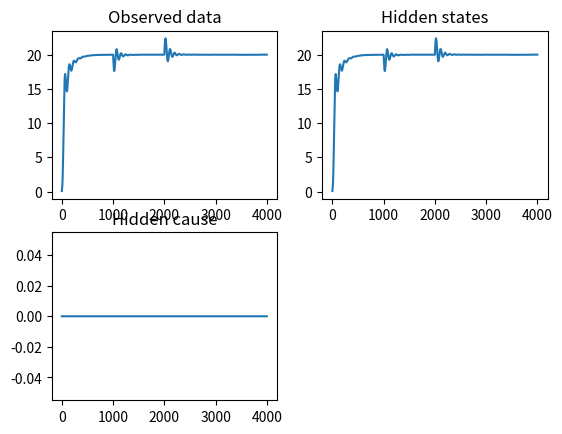
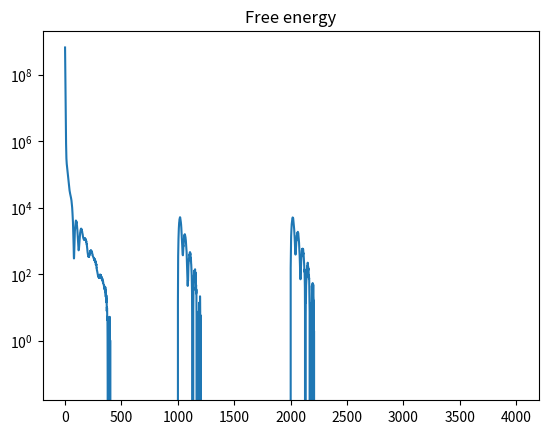
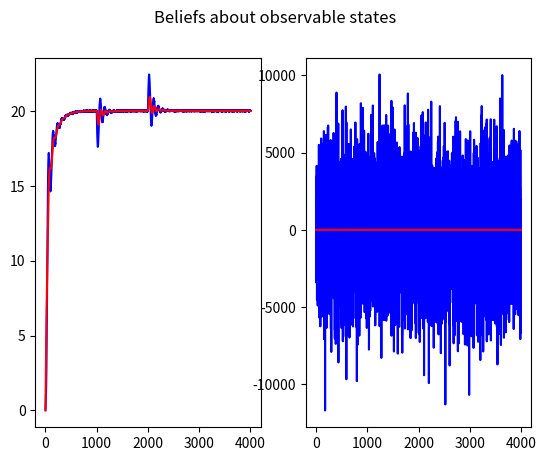
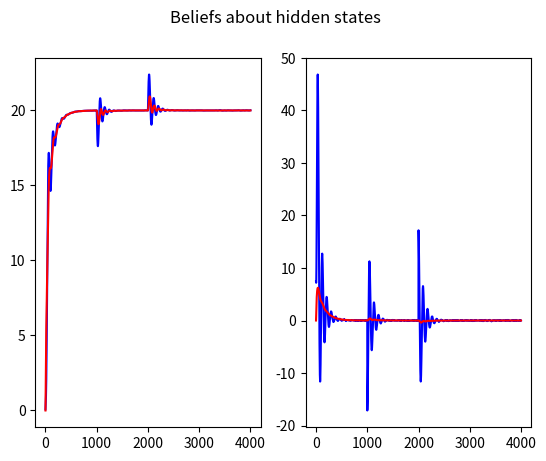
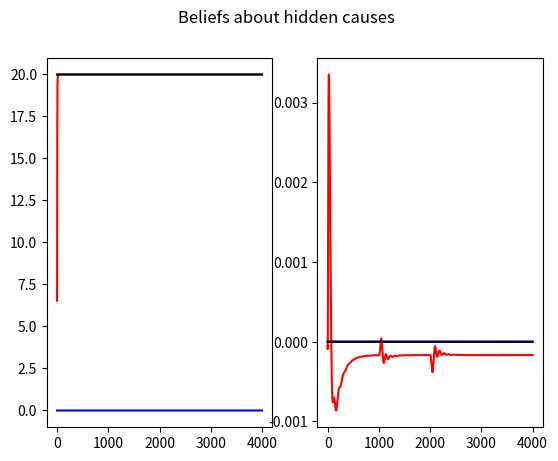
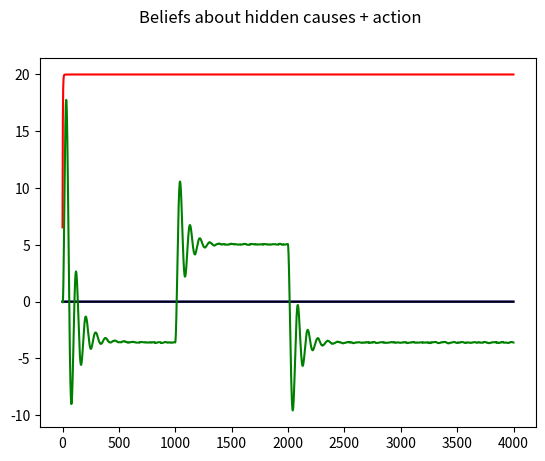
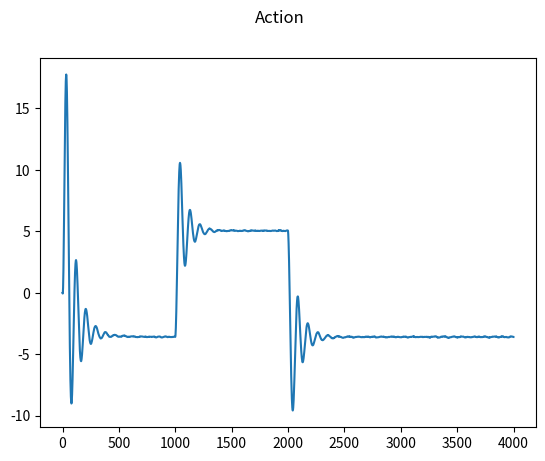
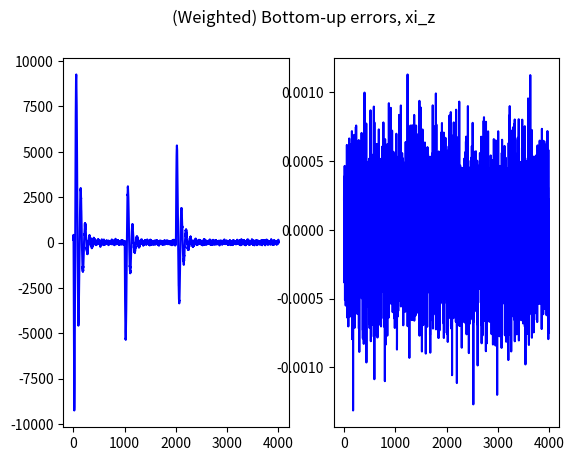
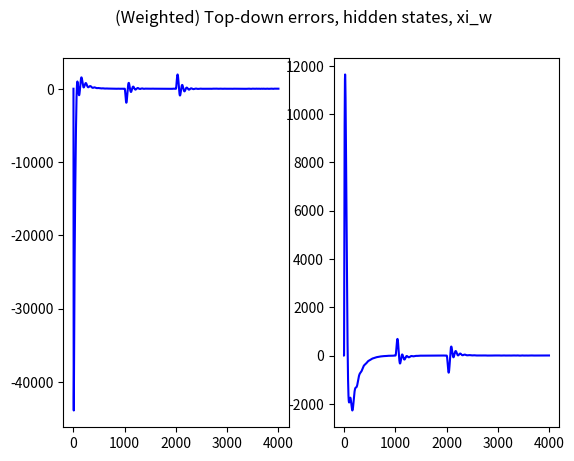
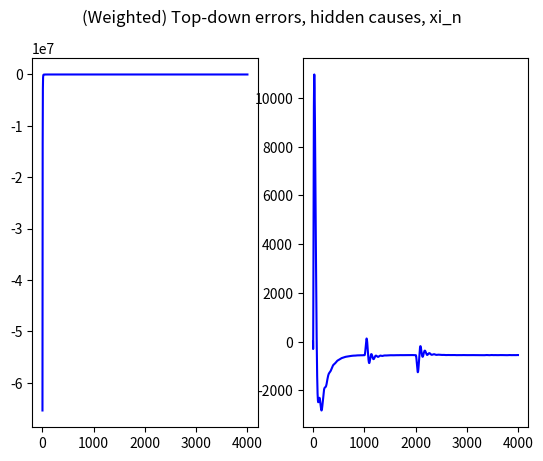

Python code for these plots, in order:
# -*- coding: utf-8 -*-
"""
Created on Fri Sep 30 15:23:02 2016

PID control in braitenberg vechicles

[redacted]
"""

import numpy as np
import matplotlib.pyplot as plt

dt = .01
T = 40
iterations = int(T/dt)
dx = np.exp(-8)

obs_states = 1
hidden_states = 1                               # x, in Friston's work
hidden_causes = 1                               # v, in Friston's work
states = obs_states + hidden_states
temp_orders_states = 3
temp_orders_causes = 3

small_pi = np.exp(-30)                          # virtually 0 precision

## model details ##
# environment parameters
ga = 9.81                                   # gravitational acceleration
theta = 4.                                  # hill angle
C_r = .01                                   # rolling friction coefficient
C_d = .32                                   # drag coefficient
rho_air = 1.3                               # air density
A = 2.4                                     # frontal area agent

# agent's parameters
m = 1000                                    # car mass
T_m = 190                                   # maximum torque
omega_m = 420                               # engine speed to reach T_m
alpha_n = 12                                # = gear ration/wheel radius, a1 = 40, a2 = 25, a3 = 16, a4 = 12, a5 = 10
beta = .4

x = np.zeros((hidden_states,temp_orders_states))
#x[:,0] = np.random.randn(hidden_states,)
v = np.zeros((hidden_causes,temp_orders_states-1))                          # keep temp_orders_states-temp_orders_causes empty (=0) to ease calculations
y = np.zeros((obs_states,temp_orders_states-1))
eta = np.zeros((hidden_causes,temp_orders_states-1))
eta[0,0] = 20.

### Free Energy definition ###
FE = np.zeros((iterations,))

mu_x = np.random.randn(hidden_states,temp_orders_states)
mu_x = np.zeros((hidden_states,temp_orders_states))
mu_v = np.random.randn(hidden_causes,temp_orders_states)                    # keep temp_orders_states-temp_orders_causes empty (=0) to ease calculations
mu_v = np.zeros((hidden_causes,temp_orders_states))
mu_gamma_z = 10*np.ones((obs_states,temp_orders_states))
mu_gamma_z = np.random.randn(obs_states,temp_orders_states)
mu_gamma_z = np.zeros((obs_states,temp_orders_states))
mu_gamma_z_dot = np.zeros((obs_states,temp_orders_states))

a = 0

# minimisation variables and parameters
dFdmu_x = np.zeros((hidden_states,temp_orders_states))
dFdmu_v = np.zeros((hidden_causes,temp_orders_states))                      # keep temp_orders_states-temp_orders_causes empty (=0) to ease calculations
dFdmu_gamma_z =np.zeros((obs_states,temp_orders_states))
Dmu_x = np.zeros((hidden_states,temp_orders_states))
Dmu_v = np.zeros((hidden_causes,temp_orders_states))                        # keep temp_orders_states-temp_orders_causes empty (=0) to ease calculations
eta_mu_x = .001*np.ones((hidden_states,temp_orders_states))
eta_mu_v = .00001*np.ones((hidden_causes,temp_orders_states))                  # keep temp_orders_states-temp_orders_causes empty (=0) to ease calculations
eta_a = .01
eta_mu_gamma_z = .001

# noise on sensory input
gamma_z = -16*np.ones((obs_states,temp_orders_states-1))                      # log-precisions
gamma_z[0,0] = 8
pi_z = np.exp(gamma_z)*np.ones((obs_states,temp_orders_states-1))
#pi_z[:,1:] = np.exp(-16)*np.ones((obs_states,temp_orders_states-2))         # knock out terms that are not directly sensed
sigma_z = 1/(np.sqrt(pi_z))
z = np.zeros((iterations,obs_states,temp_orders_states-1))
for i in range(obs_states):
    for j in range(temp_orders_states-1):
        z[:,i,j] = sigma_z[i,j]*np.random.randn(1,iterations)

# noise on motion of hidden states
gamma_w = 8                                                                 # log-precision
pi_w = np.exp(gamma_w)*np.ones((hidden_states,temp_orders_states-1))
sigma_w = 1/(np.sqrt(pi_w))
w = np.zeros((iterations,hidden_states,temp_orders_states-1))
for i in range(hidden_states):
    for j in range(temp_orders_states-1):
        w[:,i,j] = sigma_w[i,j]*np.random.randn(1,iterations)

# noise on causes
gamma_n = 15                                                                # log-precision
pi_n = np.exp(gamma_n)*np.ones((hidden_causes,temp_orders_states-1))        # keep temp_orders_states-temp_orders_causes empty (=0) to ease calculations
pi_n[:,temp_orders_causes-1:] = small_pi*np.ones((hidden_causes,temp_orders_states-temp_orders_causes))
sigma_n = 1/(np.sqrt(pi_n))
n = np.zeros((iterations,hidden_causes,temp_orders_causes-1))
for i in range(hidden_causes):
    for j in range(temp_orders_causes-1):
        n[:,i,j] = sigma_n[i,j]*np.random.randn(1,iterations)

# history
x_history = np.zeros((iterations,hidden_states,temp_orders_states))
y_history = np.zeros((iterations,obs_states,temp_orders_states-1))
v_history = np.zeros((iterations,hidden_causes,temp_orders_states-1))       # keep temp_orders_states-temp_orders_causes empty (=0) to ease calculations

rho_history = np.zeros((iterations,obs_states,temp_orders_states-1))

mu_x_history = np.zeros((iterations,hidden_states,temp_orders_states))
mu_v_history = np.zeros((iterations,hidden_states,temp_orders_states))      # keep temp_orders_states-temp_orders_causes empty (=0) to ease calculations
mu_gamma_z_history = np.zeros((iterations,obs_states,temp_orders_states))

a_history = np.zeros((iterations,))

eta_history = np.zeros((iterations,hidden_causes,temp_orders_causes-1))

xi_z_history = np.zeros((iterations,obs_states,temp_orders_states-1))
xi_w_history = np.zeros((iterations,hidden_states,temp_orders_states-1))
xi_n_history = np.zeros((iterations,hidden_causes,temp_orders_states-1))    # keep temp_orders_states-temp_orders_causes empty (=0) to ease calculations

### functions ###
# cruise control
def force_gravitation(theta):
    return m*ga*np.sin(theta)

def force_friction(v):
    return m*ga*C_r*np.sign(v)
    
def force_drag(v):
    return .5*rho_air*C_d*A*v**2
    
def force_disturbance(v, theta):
    return force_gravitation(theta) + force_friction(v) + force_drag(v)
    
def force_drive(v,u):
    return alpha_n*u*torque(v)

def torque(v):
    return T_m*(1 - beta*(omega(v)/omega_m)**2)
    
def omega(v):
    return alpha_n*v
    
# free energy functions
def g(x,v):
    return x
    
def f(x,v,a):
    action = np.zeros((obs_states,temp_orders_states-1))
    action[:,0] = a
    return (force_drive(x,v+action) - force_disturbance(x,theta))/m
    
def g_gm(x,v):
    return g(x,v)
    
def f_gm(x,v):
    #return (force_drive(x,v) - force_disturbance(x,theta))/m
    return -x + v
    
def getObservation(x,v,a):
    x[:,1:] = f(x[:,:-1],v,a) #+ w[i,1:,:]
    x[:,0] += dt*x[:,1]
    return g(x[:,:-1],v)# + np.squeeze(z[i,:,:])
    
def sensoryErrors(y,mu_x,mu_v,mu_gamma_z):
    eps_z = y - g_gm(mu_x[:,:-1],mu_v)
    pi_gamma_z = np.exp(mu_gamma_z[:,:-1])*np.ones((obs_states,temp_orders_states-1))
    xi_z = pi_gamma_z*eps_z
    
    return eps_z, xi_z
    
def dynamicsErrors(mu_x,mu_v):
    eps_w = mu_x[:,1:] - f_gm(mu_x[:,:-1],mu_v[:,:-1])
    #eps_w = np.zeros((hidden_states,temp_orders_states-1)) - f_gm(mu_x[:,:-1],mu_v[:,:-1])
    xi_w = pi_w*eps_w
    
    return eps_w, xi_w
    
def priorErrors(mu_v, eta):
    eps_n = mu_v[:,:-1] - eta
    xi_n = pi_n*eps_n
    
    return eps_n, xi_n
    
def FreeEnergy(y,mu_x,mu_v,mu_gamma_z,eta):
    eps_z, xi_z = sensoryErrors(y,mu_x,mu_v,mu_gamma_z)
    eps_w, xi_w = dynamicsErrors(mu_x,mu_v)
    eps_n, xi_n= priorErrors(mu_v,eta)
    
    return .5*(np.trace(np.dot(eps_z,np.transpose(xi_z))) + np.trace(np.dot(eps_w,np.transpose(xi_w))) + np.trace(np.dot(eps_n,np.transpose(xi_n)))) - np.log(np.prod(np.exp(mu_gamma_z[:,:-1]))*np.prod(pi_w)*np.prod(pi_n))
    
# forget about precisions momentarely
mu_gamma_z[:,:-1] = gamma_z
    
for i in range(iterations):
    print(i)
    
#    v[:,0] = -1*np.exp(-(i-1000)**2/2**2/10000)# + n[i,:,0]
    if (i>iterations/4) and (i<iterations/2):
    #if (i>iterations/2):
#        v[:,0] = 70.0
        theta = 8.
    else:
#        v[:,0] = .0
        theta = 4.
    if (temp_orders_states>2):
        for j in range(1,temp_orders_causes-1):
            v[:,j] = (v[:,j-1]-v_history[i-1,:,j-1])/dt
    x_temp = np.copy(x)                                         # save y for derviative over a
    y = getObservation(x,v,a)
    
    ### free energy ###
    # sensory input
    rho = y + z[i,:,:]
    
    FE[i] = FreeEnergy(rho,mu_x,mu_v,mu_gamma_z,eta)
    
    # minimisation
    eps_z, xi_z = sensoryErrors(rho,mu_x,mu_v,mu_gamma_z)
    eps_w, xi_w = dynamicsErrors(mu_x,mu_v)
    eps_n, xi_n= priorErrors(mu_v,eta)

    # hidden states
    for j in range(hidden_states):
        for k in range(temp_orders_states):
            mu_x_temp = np.copy(mu_x)
            mu_x_temp[j,k] += dx
            dFdmu_x[j,k] = (FreeEnergy(rho,mu_x_temp,mu_v,mu_gamma_z,eta) - FE[i])/dx

    for j in range(hidden_states):
        for k in range(temp_orders_states-1):
            Dmu_x[j,k] = np.copy(mu_x[j,k+1])
            
    # causes
    for j in range(hidden_causes):
        for k in range(temp_orders_causes):
            mu_v_temp = np.copy(mu_v)
            mu_v_temp[j,k] += dx
            dFdmu_v[j,k] = (FreeEnergy(rho,mu_x,mu_v_temp,mu_gamma_z,eta) - FE[i])/dx

    for j in range(hidden_causes):
        for k in range(temp_orders_causes-1):
            Dmu_v[j,k] = np.copy(mu_v[j,k+1])
            
    # precisions (only on sensors at the moment)
#    for j in range(obs_states):
#        for k in range(temp_orders_states):
#            mu_gamma_z_temp = np.copy(mu_gamma_z)
#            mu_gamma_z_temp[j,k] += dx
#            dFdmu_gamma_z[j,k] = (FreeEnergy(rho,mu_x,mu_v_temp,mu_gamma_z_temp,eta) - FE[i])/dx
#    
            
    # action
    #y_adx = getObservation(x_temp,v,a+dx)
    #rho_adx = y_adx + z[i,:,:]
    #FE_adx = FreeEnergy(rho_adx,mu_x,mu_v,eta)
    #dFda = (FE_adx - FE[i])/dx
    dFda = np.dot(xi_z, np.ones((temp_orders_states-1,1)))
            
    # update system
    mu_x += dt*(Dmu_x - eta_mu_x*dFdmu_x)
    mu_v[:,:-1] += dt*(Dmu_v[:,:-1] - eta_mu_v[:,:-1]*dFdmu_v[:,:-1])
    a += dt* - eta_a*dFda
#    mu_gamma_z_dot += dt*-eta_mu_gamma_z*(dFdmu_gamma_z + 10000*mu_gamma_z_dot)
#    mu_gamma_z += dt*(mu_gamma_z_dot)
    
    # save history
    x_history[i,:,:] = x
    y_history[i,:] = y
    rho_history[i,:] = rho
    v_history[i] = v
    mu_x_history[i,:,:] = mu_x
    mu_v_history[i,:,:] = mu_v
#    mu_gamma_z_history[i,:,:] = mu_gamma_z
    a_history[i] = a
    eta_history[i] = eta
    
    xi_z_history[i,:,:] = xi_z
    xi_w_history[i,:,:] = xi_w
    xi_n_history[i,:,:] = xi_n
    
    
plt.close('all')
        
plt.figure(0)
plt.subplot(2,2,1)
plt.plot(y_history[:,:,0])
plt.title('Observed data')
plt.subplot(2,2,2)
plt.plot(x_history[:,:,0])
plt.title('Hidden states')
plt.subplot(2,2,3)
plt.plot(v_history[:,:,0])
plt.title('Hidden cause')

plt.figure(2)
plt.semilogy(FE)
plt.title('Free energy')
    
plt.figure(3)
plt.suptitle('Beliefs about observable states')
y_reconstructed = np.zeros((iterations,obs_states,temp_orders_states-1))
for i in range(iterations):
    y_reconstructed[i,:,:] = g_gm(mu_x_history[i,:,:-1],mu_v_history[i,:,:-1])
for i in range(hidden_states):
    for j in range(temp_orders_states-1):
        plt.subplot(hidden_states,temp_orders_states-1,(temp_orders_states-1)*i+j+1)
        plt.plot(range(iterations), rho_history[:,i,j], 'b', range(iterations), y_reconstructed[:,i,j], 'r')
        
plt.figure(4)
plt.suptitle('Beliefs about hidden states')
for i in range(hidden_states):
    for j in range(temp_orders_states-1):
        plt.subplot(hidden_states,temp_orders_states-1,(temp_orders_states-1)*i+j+1)
        plt.plot(range(iterations), x_history[:,i,j], 'b', range(iterations), mu_x_history[:,i,j], 'r')

plt.figure(5)
plt.suptitle('Beliefs about hidden causes')
for i in range(hidden_causes):
    for j in range(temp_orders_causes-1):
        plt.subplot(hidden_causes,temp_orders_causes-1,(temp_orders_causes-1)*i+j+1)
        plt.plot(range(iterations), v_history[:,i,j], 'b', range(iterations), mu_v_history[:,i,j], 'r', range(iterations), eta_history[:,i,j], 'k')

plt.figure(6)
plt.suptitle('Beliefs about hidden causes + action')
plt.plot(range(iterations), v_history[:,0,0], 'b', range(iterations), mu_v_history[:,0,0], 'r', range(iterations), eta_history[:,i,j], 'k', a_history, 'g')

plt.figure(7)
plt.suptitle('Action')
plt.plot(a_history)

plt.figure(8)
plt.suptitle('(Weighted) Bottom-up errors, xi_z')
for i in range(obs_states):
    for j in range(temp_orders_states-1):
        plt.subplot(obs_states,(temp_orders_states-1),(temp_orders_states-1)*i+j+1)
        plt.plot(range(iterations), xi_z_history[:,i,j], 'b')
        
plt.figure(9)
plt.suptitle('(Weighted) Top-down errors, hidden states, xi_w')
for i in range(hidden_states):
    for j in range(temp_orders_states-1):
        plt.subplot(hidden_states,(temp_orders_states-1),(temp_orders_states-1)*i+j+1)
        plt.plot(range(iterations), xi_w_history[:,i,j], 'b')

plt.figure(10)
plt.suptitle('(Weighted) Top-down errors, hidden causes, xi_n')
for i in range(hidden_causes):
    for j in range(temp_orders_causes-1):
        plt.subplot(hidden_causes,(temp_orders_causes-1),(temp_orders_causes-1)*i+j+1)
        plt.plot(range(iterations), xi_n_history[:,i,j], 'b')
        
#plt.figure(11)
#plt.suptitle('Log-precisions, gamma_z')
#for i in range(obs_states):
#    for j in range(temp_orders_states-1):
#        plt.subplot(hidden_causes,(temp_orders_causes-1),(temp_orders_causes-1)*i+j+1)
#        plt.plot(range(iterations), gamma_z[i,j]*np.ones(iterations,), 'b', range(iterations), mu_gamma_z_history[:,i,j], 'r')



